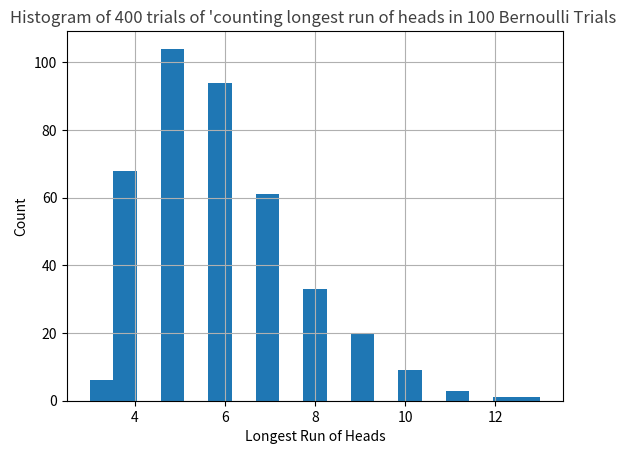

Python code for this plot:
# -*- coding: utf-8 -*-
"""
Created on Thu Jan 25 22:29:57 2018

EE511 Project #1, Prof. Osonde Osoba, Spring 2018
@author: Hrishikesh Hippalgaonkar
Tested in Python 3.6.3 :: Anaconda custom (64-bit), Windows 10

Question 1c.

"""

import numpy as np
import random as rand
import matplotlib.pyplot as plt

def bernoulliTrials(numTrials):
    bernoulli_arr = np.empty([numTrials])
    
    for i in range(0,numTrials):
    # Return random floats in the half-open interval [0.0, 1.0).
    # Results are from the “continuous uniform” distribution over the stated interval
        x = rand.random()
        if(x >= 0.5):
            bernoulli_arr[i] = 1
        else:
            bernoulli_arr[i] = 0
    
    return bernoulli_arr

def countLongestRun(bernoulli_arr):

    longestRun = 1
    count = 1

    for i in range(0, np.size(bernoulli_arr) - 1):
        if(bernoulli_arr[i] == 1 and bernoulli_arr[i + 1] == 1):
            count = count + 1
        else:
            count = 1

        if(count >= longestRun):
            longestRun = count
        else:
            longestRun = longestRun

    return longestRun

def main():

    longestRun = np.empty([400])

    for i in range(0,400):
        bernoulli_arr = bernoulliTrials(100)
        longestRun[i] = countLongestRun(bernoulli_arr)

    plt.hist(longestRun, bins = 'auto')
    plt.title("Histogram of 400 trials of 'counting longest run of heads in 100 Bernoulli Trials ", alpha = 0.75)
    
    plt.xlabel('Longest Run of Heads')
    plt.ylabel('Count')
    plt.grid(True)
    plt.show()
    
if __name__ == "__main__":
    main()